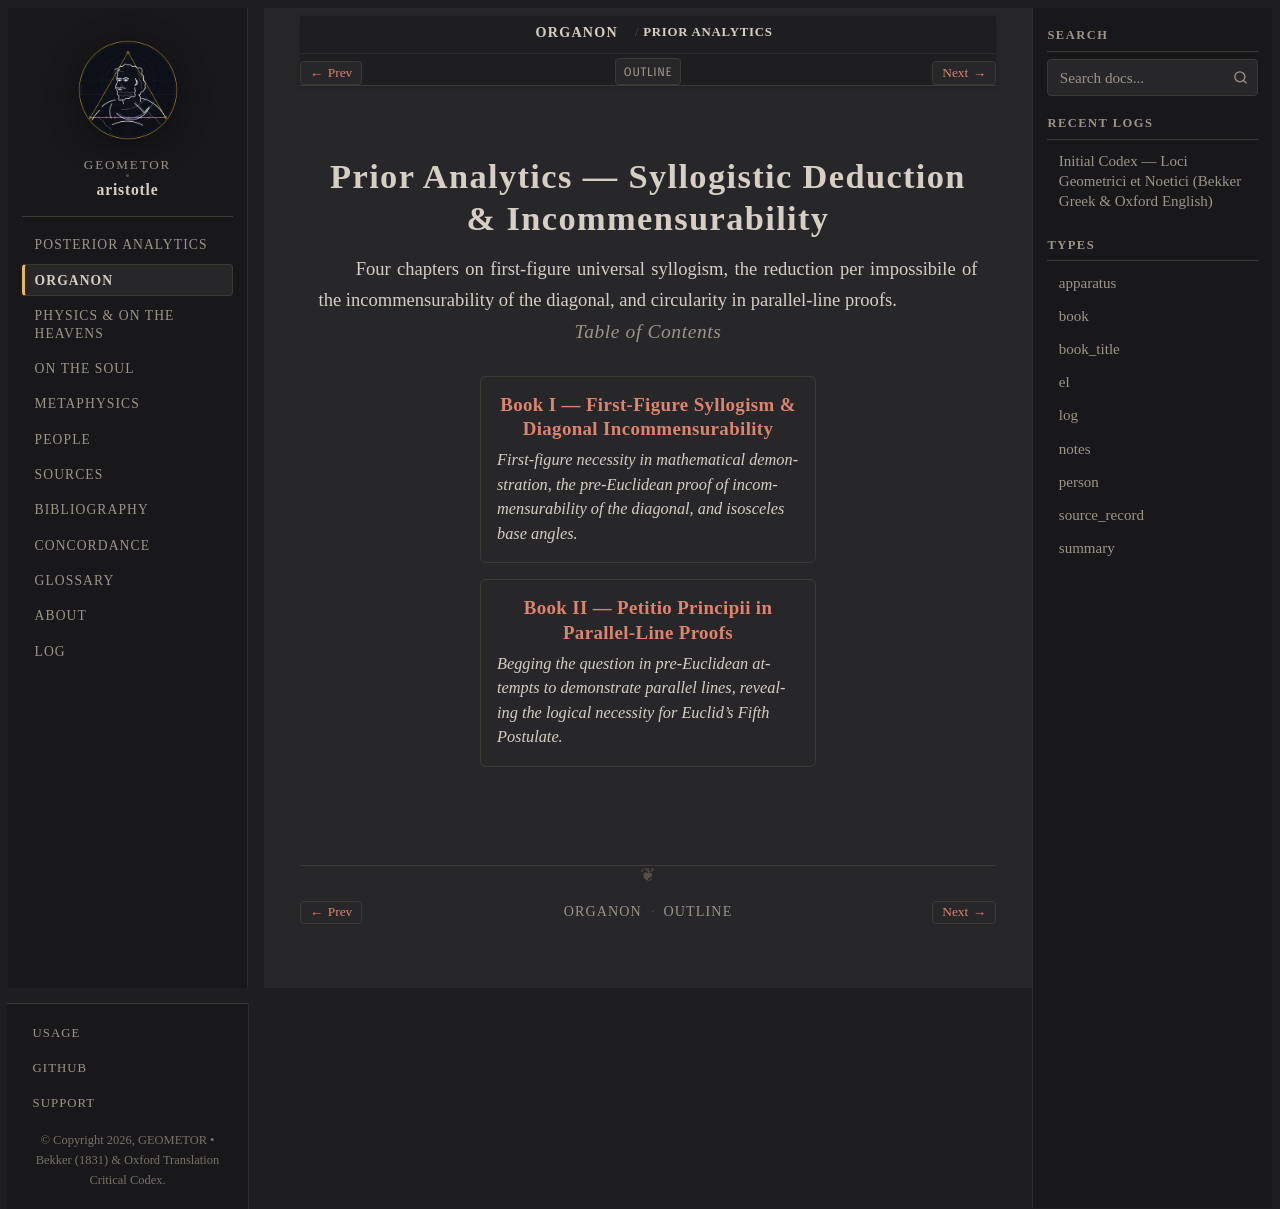

repository: geometor/aristotle · page: organon/prior_analytics/index.html · generator: sphinx

:order: 2
:layout: book
:type: book
:title: Prior Analytics — Syllogistic Deduction & Incommensurability
:excerpt: Four chapters on first-figure universal syllogism, the reduction per impossibile of the incommensurability of the diagonal, and circularity in parallel-line proofs.

============================================================
Prior Analytics — Syllogistic Deduction & Incommensurability
============================================================

Four chapters on first-figure universal syllogism, the reduction per impossibile of the incommensurability of the diagonal, and circularity in parallel-line proofs.

.. rubric:: Table of Contents

.. collection::
   :sort: order
